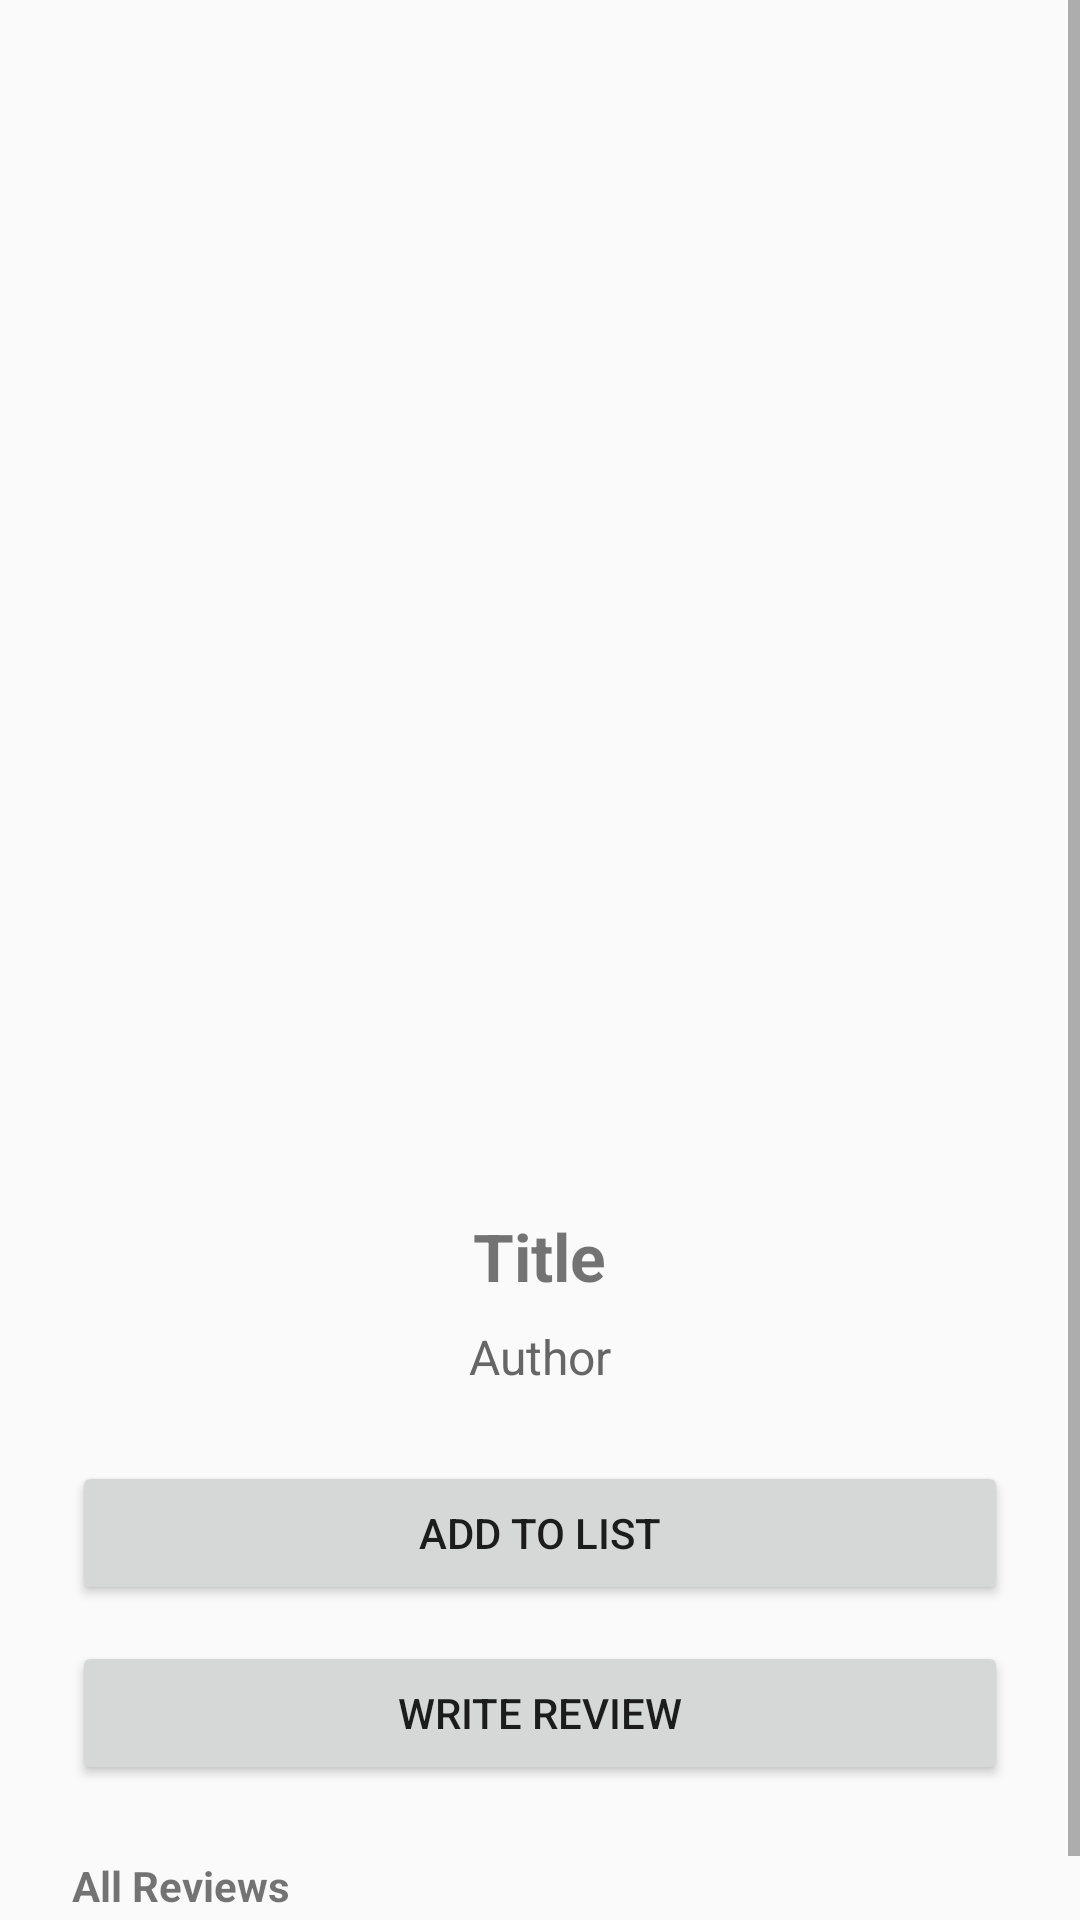

Write the Android layout XML for this screen, with the resource values it uses.
<!-- AndroidManifest.xml: application theme Theme.TurnThePage -->
<!-- res/layout/fragment_book_detail.xml -->
<?xml version="1.0" encoding="utf-8"?>
<ScrollView xmlns:android="http://schemas.android.com/apk/res/android"
    android:layout_width="match_parent"
    android:layout_height="match_parent"
    android:layout_marginTop="?attr/actionBarSize">

    <LinearLayout
        android:layout_width="match_parent"
        android:layout_height="wrap_content"
        android:layout_marginTop="56dp"
        android:gravity="center_horizontal"
        android:orientation="vertical"
        android:padding="24dp">

        <ImageView
            android:id="@+id/bookCover"
            android:layout_width="200dp"
            android:layout_height="300dp"
            android:layout_marginBottom="24dp"
            android:contentDescription="Book Cover"
            android:scaleType="centerCrop" />

        <TextView
            android:id="@+id/bookTitle"
            android:layout_width="wrap_content"
            android:layout_height="wrap_content"
            android:layout_marginBottom="8dp"
            android:text="Title"
            android:textSize="22sp"
            android:textStyle="bold" />

        <TextView
            android:id="@+id/bookAuthor"
            android:layout_width="wrap_content"
            android:layout_height="wrap_content"
            android:layout_marginBottom="24dp"
            android:text="Author"
            android:textColor="#666666"
            android:textSize="16sp" />

        <Button
            android:id="@+id/addToListButton"
            android:layout_width="match_parent"
            android:layout_height="wrap_content"
            android:text="Add to List" />

        <Button
            android:id="@+id/writeReviewButton"
            android:layout_width="match_parent"
            android:layout_height="wrap_content"
            android:layout_marginTop="12dp"
            android:text="Write Review" />

        <TextView
            android:id="@+id/yourReviewHeader"
            android:layout_width="match_parent"
            android:layout_height="wrap_content"
            android:text="Your Review"
            android:textStyle="bold"
            android:visibility="gone"
            android:layout_marginTop="24dp" />

        <LinearLayout
            android:id="@+id/yourReviewContainer"
            android:layout_width="match_parent"
            android:layout_height="wrap_content"
            android:orientation="vertical"
            android:visibility="gone"/>

        <TextView
            android:id="@+id/allReviewsHeader"
            android:layout_width="match_parent"
            android:layout_height="wrap_content"
            android:text="All Reviews"
            android:textStyle="bold"
            android:layout_marginTop="24dp" />

        <LinearLayout
            android:id="@+id/allReviewsContainer"
            android:layout_width="match_parent"
            android:layout_height="wrap_content"
            android:orientation="vertical"/>


    </LinearLayout>
</ScrollView>
<!-- resources referenced by this layout -->
<resources>
  <style name="Theme.TurnThePage" parent="android:Theme.Material.Light.NoActionBar" />
</resources>
